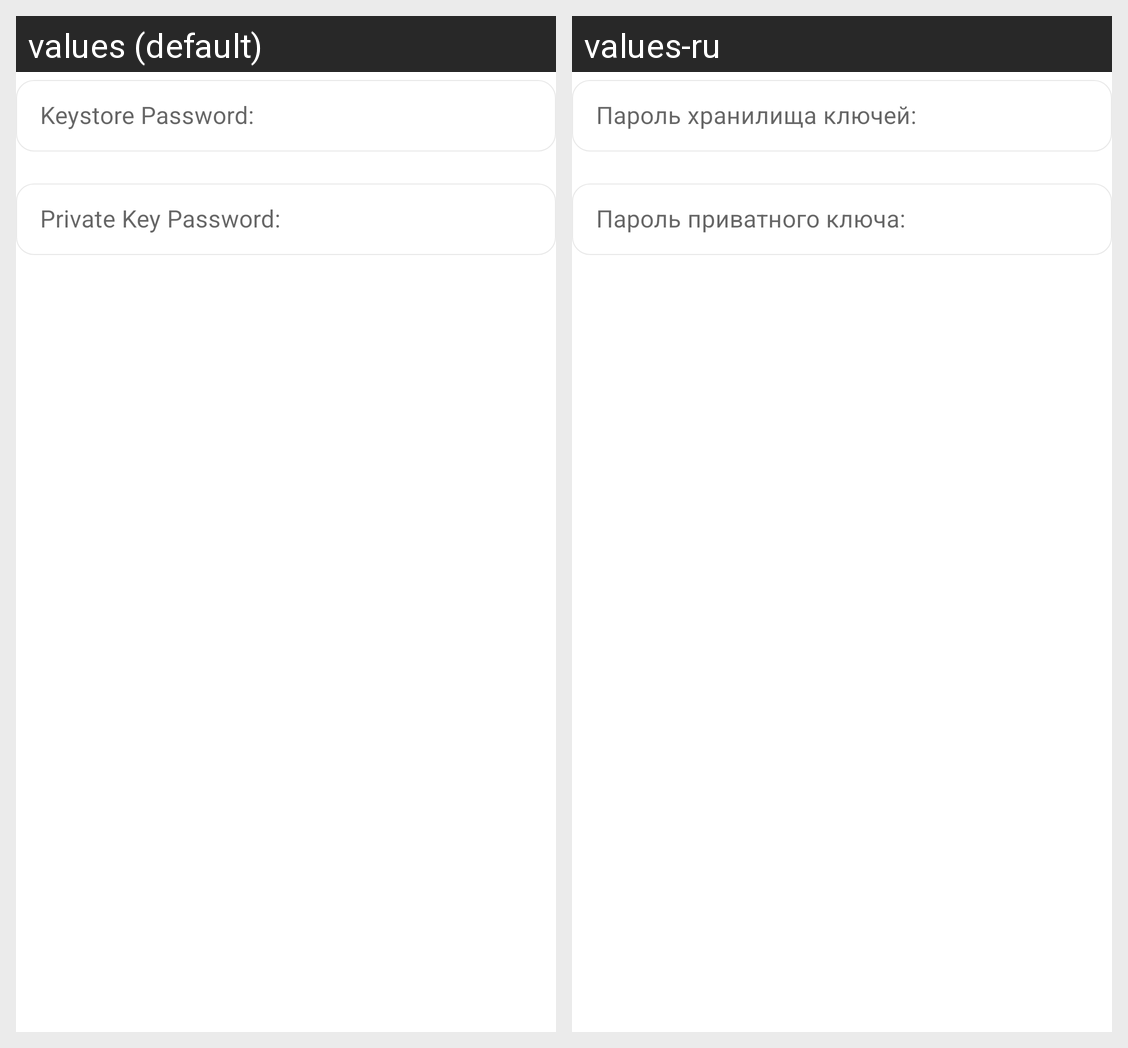

Strings drawn on this Android screen and how each of the app's shown locales translates them:
Android screen res/layout/dialog_key_password.xml rendered under 2 locales, left to right: values (default), values-ru. Device: Nexus 5 (rendered at 1080×1920; each locale shown at half size, 540×960, under a caption strip naming it); theme AppTheme.Light.
Strings drawn on this screen, with the default value and each locale's value (text and hints the layout hard-codes, and strings that could not be matched under every locale, appear in the picture but are not listed):

store_pass
  values: Keystore Password:
  values-ru: Пароль хранилища ключей:

key_pass
  values: Private Key Password:
  values-ru: Пароль приватного ключа:
